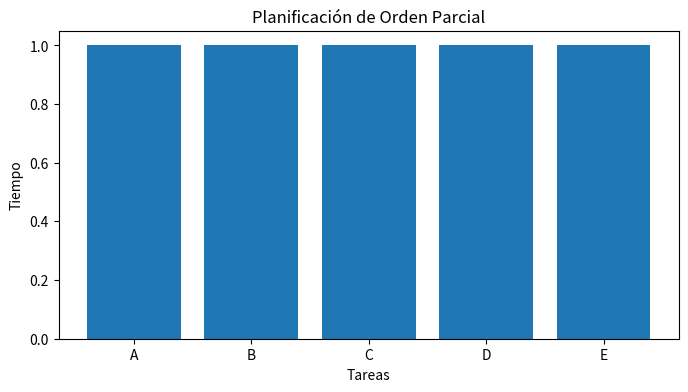

Source code (Python):
# [redacted]
# [redacted]
# [redacted]
#Practica: 36/59 Planificación de Orden Parcial

import matplotlib.pyplot as plt

# Definimos las tareas y sus dependencias
tareas = {
    'A': [],
    'B': ['A'],
    'C': ['A'],
    'D': ['B', 'C'],
    'E': ['D']
}

# Función para realizar la planificación de orden parcial
def planificacion_orden_parcial(tareas):
    plan = []  # Lista para almacenar el orden de ejecución de las tareas
    completado = set()  # Conjunto para mantener un registro de las tareas completadas

    # Mientras haya tareas por hacer
    while len(completado) < len(tareas):
        # Buscamos una tarea que pueda ser realizada
        for tarea, dependencias in tareas.items():
            if tarea not in completado and all(dep in completado for dep in dependencias):
                plan.append(tarea)  # Agregamos la tarea al plan
                completado.add(tarea)  # Marcamos la tarea como completada
                break

    return plan

# Ejecutamos la función de planificación
plan = planificacion_orden_parcial(tareas)

# Imprimimos el plan resultante
print("Plan de orden parcial:", plan)

# Visualización gráfica del plan
plt.figure(figsize=(8, 4))
plt.bar(range(len(plan)), [1] * len(plan), tick_label=plan)
plt.title('Planificación de Orden Parcial')
plt.xlabel('Tareas')
plt.ylabel('Tiempo')
plt.show()
